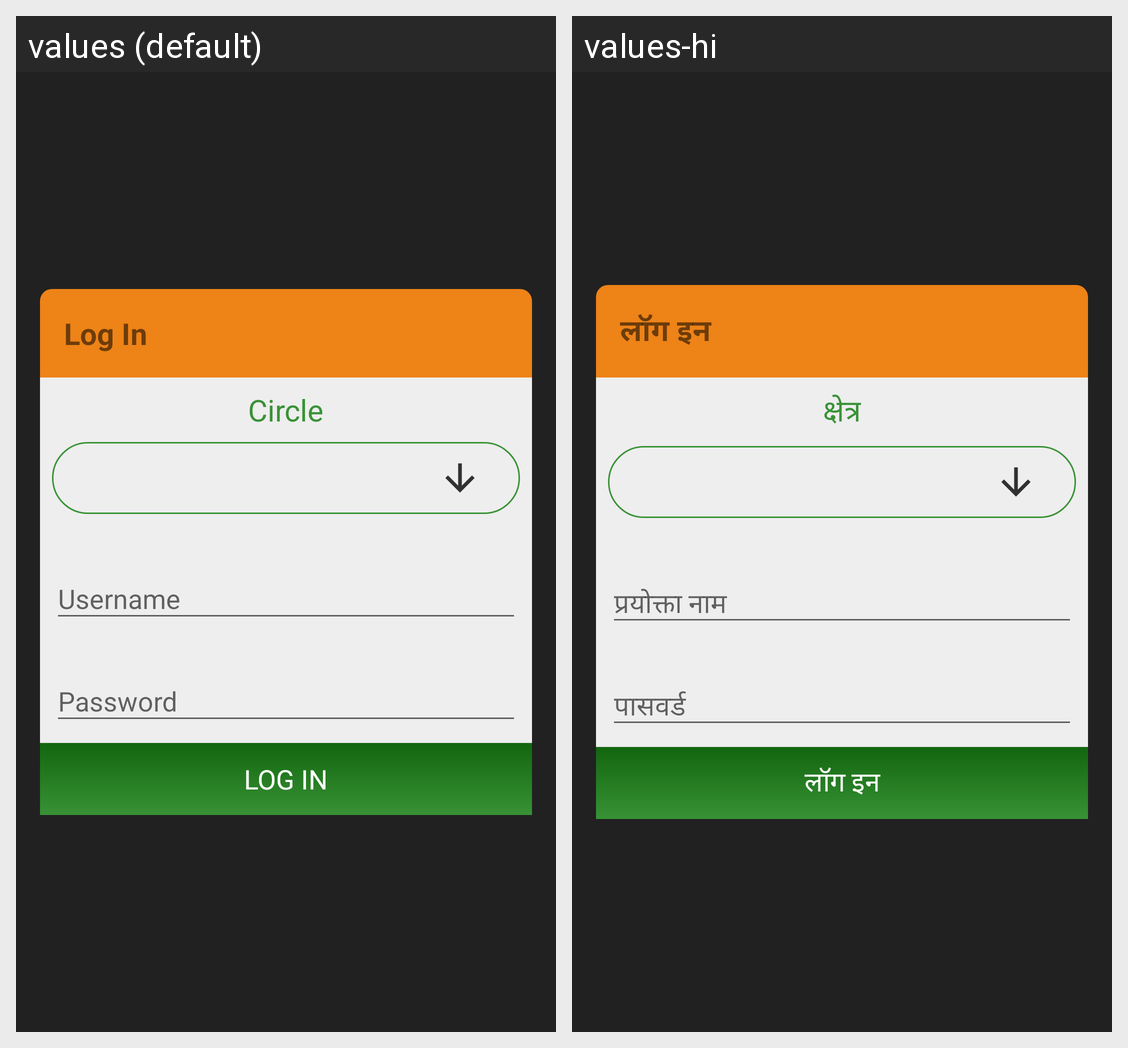

This grid shows one Android layout under two languages. Give, for every string resource on the screen, its name, the default text and each shown locale's text.
Android screen res/layout/fragment_login.xml rendered under 2 locales, left to right: values (default), values-hi. Device: Nexus 5 (rendered at 1080×1920; each locale shown at half size, 540×960, under a caption strip naming it); theme AppTheme.
Strings drawn on this screen, with the default value and each locale's value (text and hints the layout hard-codes, and strings that could not be matched under every locale, appear in the picture but are not listed):

login
  values: Log In
  values-hi: लॉग इन

circle
  values: Circle
  values-hi: क्षेत्र

username
  values: Username
  values-hi: प्रयोक्ता नाम

password
  values: Password
  values-hi: पासवर्ड
